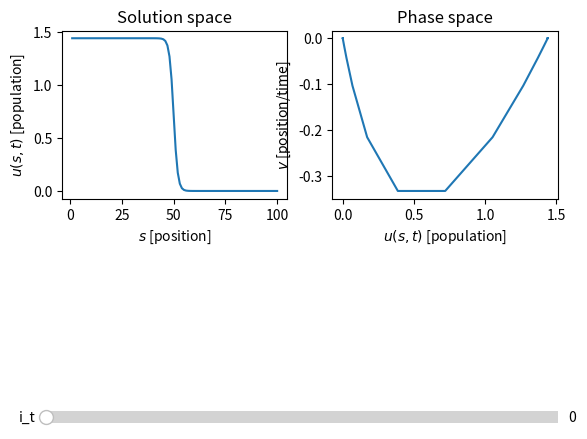

Python code for this plot:
import numpy as np
import matplotlib.pyplot as plt
from matplotlib.widgets import Slider


def u_s_0(s, s0, u0):
    """
    Initial population ramp up function
    """
    val = u0 / (1 + np.exp(s-s0))
    return val


def spatial_spread(u0, s0, p, q, s_start, s_stop, s_step, t_start, t_stop, t_step):
    s_array = np.arange(s_start, s_stop + s_step, s_step)
    s_len = len(s_array)
    t_array = np.arange(t_start, t_stop + t_step, t_step)
    t_len = len(t_array)

    u_array = np.zeros([s_len, t_len])
    du_dt_array = np.zeros([s_len, t_len])
    for i_s, s in zip(range(s_len), s_array):
        i_t = 0
        u_array[i_s, i_t] = u_s_0(s, s0, u0)

    # Simulate
    # Use boundary condition:
    #   the change in population with respect to x in
    #   u(0, t) and u(L, t) is equal to zero, which is
    #   why we should skip the first and last value in s_array
    #   (i.e. 1 and 100) when we simulate.

    for i_t in range(t_len - 1):
        for i_s, s in zip(range(s_len), s_array):
            u = u_array[i_s, i_t]
            if s == s_start:
                diffusion = (u_array[i_s + 1, i_t] - u) / s_step**2
            elif s == s_stop:
                diffusion = (u_array[i_s - 1, i_t] - u) / s_step**2
            else:
                diffusion = (u_array[i_s + 1, i_t] + u_array[i_s - 1, i_t] - 2 * u) / s_step ** 2
            du_dt_array[i_s, i_t + 1] = p * u * (1 - u / q) - u / (1 - u / q) + diffusion
            u_array[i_s, i_t + 1] = u_array[i_s, i_t] + t_step * du_dt_array[i_s, i_t + 1]
    return u_array, du_dt_array


def problem_1_b():
    print('Problem 1 (b)')

    p = 0.5
    q = 8

    s_start = 1.0
    s_stop = 100.0
    s_step = 1.0
    s_array = np.arange(s_start, s_stop + s_step, s_step)

    t_start = 0.0
    t_stop = 300
    t_step = 0.01
    t_array = np.arange(t_start, t_stop + t_step, t_step)

    u_steady = [
        0,
        -(1 - q) / 2 + np.sqrt((1 - q) ** 2 / 4 - (q / p - q)),
        -(1 - q) / 2 - np.sqrt((1 - q) ** 2 / 4 - (q / p - q))
    ]

    # (i)
    # s0 = 20
    # u0 = u_steady[1]

    # (ii)
    s0 = 50
    u0 = u_steady[2]

    # # (iii)
    # s0 = 50
    # u0 = u_steady[2]*1.1

    u_array, du_dt_array = spatial_spread(u0, s0, p, q, s_start, s_stop, s_step, t_start, t_stop, t_step)


    # Plots solution space
    fig = plt.figure()
    ax_solution_space = plt.subplot(2, 2, 1)
    line_solution_space, = plt.plot(s_array, u_array[:, 0])

    plt.title(r'Solution space')
    plt.xlabel(r'$s$ [position]')
    plt.ylabel(r'$u(s, t)$ [population]')

    # Plot phase space
    v_array = u_array[1:, :] - u_array[0:-1, :]

    ax_phase_space = plt.subplot(2, 2, 2)
    line_phase_space, = plt.plot(u_array[1:, 0], v_array[:, 0])

    plt.title(r'Phase space')
    plt.xlabel(r'$u(s, t)$ [population]')
    plt.ylabel(r'$v$ [position/time]')

    ax_slider = plt.axes([0.1, 0.05, 0.8, 0.05])
    # here we create the slider
    a_slider = Slider(ax_slider,  # the axes object containing the slider
                      'i_t',  # the name of the slider parameter
                      t_start,  # minimal value of the parameter
                      len(t_array)-1,  # maximal value of the parameter
                      valinit=t_start  # initial value of the parameter
                      )

    def update(t):
        # Solution space
        line_solution_space.set_ydata(u_array[:, int(t)])
        ax_solution_space.axis((s_array.min(), s_array.max(),
                                u_array[:, int(t)].min(), u_array[:, int(t)].max() * 1.05))
        plt.title('t = ' + str(t_array[int(t)]))

        # Phase space
        line_phase_space.set_xdata(u_array[1:, int(t)])
        line_phase_space.set_ydata(v_array[:, int(t)])
        # line_fixed_point.set_xdata([N.min(), N.max()])
        # line_fixed_point.set_ydata([0, 0])
        ax_phase_space.axis((u_array[:, int(t)].min(), u_array[:, int(t)].max() * 1.05,
                             v_array[:, int(t)].min(), v_array[:, int(t)].max() * 1.05))

        # redraw the plot
        fig.canvas.draw_idle()

    a_slider.on_changed(update)
    plt.show()

    # # (ii)

    # u_array, du_dt_array = spatial_spread(u0, s0, p, q, s_start, s_stop, s_step, t_start, t_stop, t_step)
    # plt.plot(s_array, u_array[:, 0])
    print('Done: Problem 1 (b)')


def main():
    problem_1_b()


if __name__ == "__main__":
    main()
